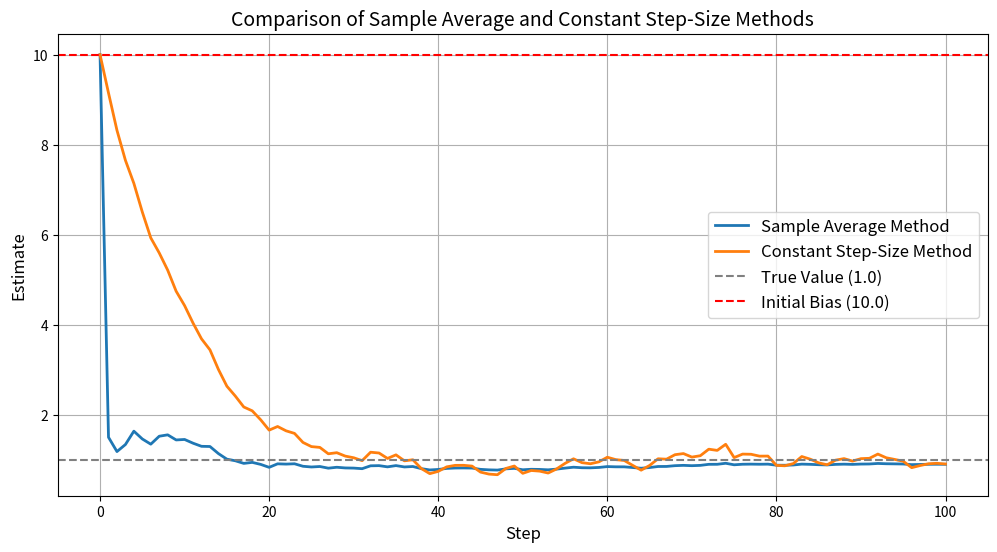

The script that saved this image:
import numpy as np
import matplotlib.pyplot as plt

# Parameters
true_value = 1.0  # The true underlying value we are estimating
high_initial_bias = 10.0  # High biased initial estimate
num_steps = 100  # Number of steps to simulate
constant_step_size = 0.1  # Step size for constant step-size method

# Generate random observations around the true value
np.random.seed(42)  # For reproducibility
observations = np.random.normal(loc=true_value, scale=1.0, size=num_steps)

# Initialize estimates
sample_average_estimates = [high_initial_bias]
constant_step_estimates = [high_initial_bias]

# Simulation
for t in range(1, num_steps + 1):
    # Sample Average Method
    sample_avg = sample_average_estimates[-1] + (1 / t) * (observations[t - 1] - sample_average_estimates[-1])
    sample_average_estimates.append(sample_avg)

    # Constant Step-Size Method
    constant_step = constant_step_estimates[-1] + constant_step_size * (
                observations[t - 1] - constant_step_estimates[-1])
    constant_step_estimates.append(constant_step)

# Plotting the results
plt.figure(figsize=(12, 6))
plt.plot(range(num_steps + 1), sample_average_estimates, label="Sample Average Method", linewidth=2)
plt.plot(range(num_steps + 1), constant_step_estimates, label="Constant Step-Size Method", linewidth=2)
plt.axhline(y=true_value, color="gray", linestyle="--", label="True Value (1.0)")
plt.axhline(y=high_initial_bias, color="red", linestyle="--", label="Initial Bias (10.0)")
plt.xlabel("Step", fontsize=12)
plt.ylabel("Estimate", fontsize=12)
plt.title("Comparison of Sample Average and Constant Step-Size Methods", fontsize=14)
plt.legend(fontsize=12)
plt.grid()
plt.show()